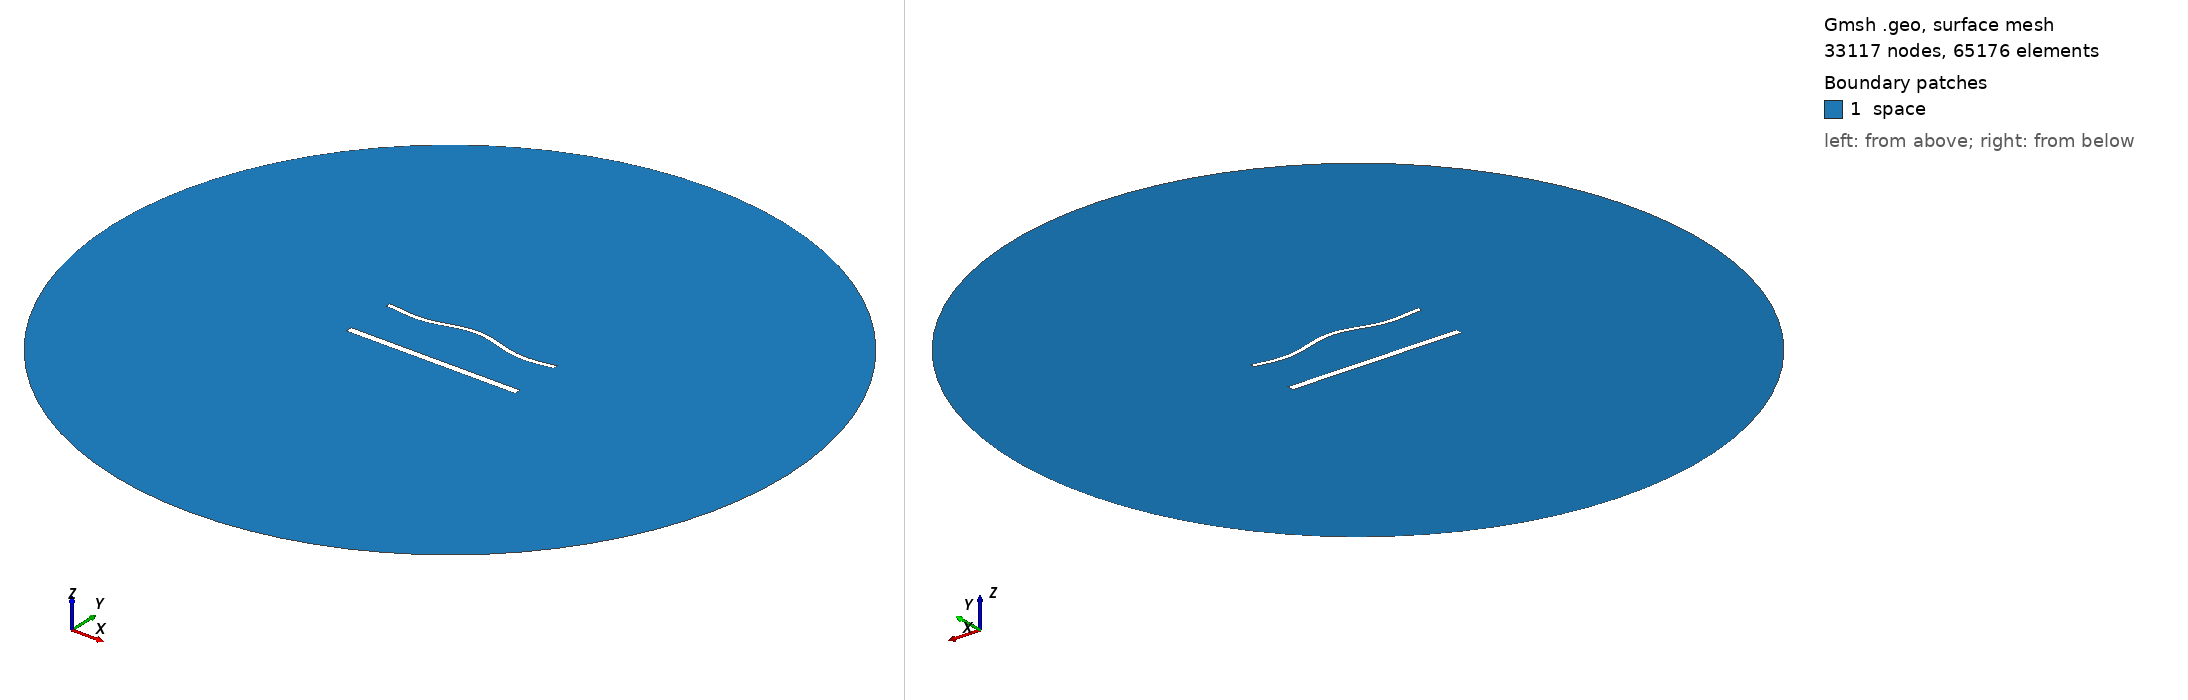

Gmsh geometry script, surface-meshed: 33117 nodes, 65176 surface elements. Boundary patches (legend numbers): 1 space. Left view from above one corner, right view from below the opposite corner. Legend entries are the model's physical surfaces. The drawing asked Gmsh for element sizes between 1% and 20% of the model's largest extent; the script's own settings can give other sizes.

=== 1993.geo (drawn) ===
//---------------------------------------
// Geometry kernel
//---------------------------------------

SetFactory("OpenCASCADE");



//---------------------------------------
// Parameters of the geometry
//---------------------------------------

// Overetch of the upper plate
overetch = 0.5;

// Distance between the plates
distance = 30.0;

// Discretization over the x axis (for the deformation)
nx = 50; 

// Length of the plate
L = 100 - overetch; 

// Number of modes
n = 4; 

// 1st mode coefficient
coeff(1) = 0.0;
beta(1) = 0.596864 * 3.1415926535 / L;

// 2nd mode coefficient
coeff(2) = 1.5;
beta(2) = 1.49418 * 3.1415926535 / L;

// 3rd mode coefficient
coeff(3) = 0.0;
beta(3) = 2.50025 * 3.1415926535 / L;

// 4th mode coefficient
coeff(4) = -1.5;
beta(4) = 3.49999 * 3.1415926535 / L;



//---------------------------------------
// Upper plate (deformed rectangle)
//---------------------------------------

// Coordiantes of the upper plate
xmin = -50;
xmax = 50 - overetch;

// Height of the upper plate
yheight = 4 - 2 * overetch;

// Indexes of the points
UpperID[] = {};
LowerID[] = {};
LeftID[] = {};
RightID[] = {};

// Point index
p = 1;

// Horizontal edges
For i In {1:nx}
    x = xmin + (i-1)*(xmax - xmin)/(nx-1);

    y_bottom = distance / 2 + overetch;
    For j In {1:n}
        C = (Cosh(beta(j)*L) + Cos(beta(j)*L)) / (Sinh(beta(j)*L) + Sin(beta(j)*L));
        y_bottom  = y_bottom + coeff(j) * (Cosh(beta(j)*(x+50)) - Cos(beta(j)*(x+50)) - C * (Sinh(beta(j)*(x+50)) - Sin(beta(j)*(x+50))));
    EndFor

    y_top = y_bottom + yheight;

    Point(p) = {x, y_top, 0, 1.0};
    UpperID[i] = p;
    p = p + 1;

    Point(p) = {x, y_bottom, 0, 1.0};
    LowerID[i] = p;
    p = p + 1;
EndFor

// Create point lists
UpperPts[] = {}; LowerPts[] = {};
For i In {1:nx}
  UpperPts[] += {UpperID[i]};
  LowerPts[] += {LowerID[i]};
EndFor

// Build splines
Spline(1) = {UpperPts[]};
Spline(2) = {LowerPts[]};
Line(3) = {LowerPts[nx-1], UpperPts[nx-1]};
Line(4) = {LowerPts[0], UpperPts[0]};

// Build the plane surface
Curve Loop(1) = {2, 3, -1, -4};
Plane Surface(1) = {1};



//---------------------------------------
// Lower plate (rectangle)
//---------------------------------------

// Vertices
Point(1001) = {-50, -distance/2, 0, 1.0};
Point(1002) = { 50, -distance/2, 0, 1.0};
Point(1003) = { 50,  -distance/2 + 4, 0, 1.0};
Point(1004) = {-50,  -distance/2 + 4, 0, 1.0};

// Edges
Line(5) = {1001, 1002};
Line(6) = {1002, 1003};
Line(7) = {1003, 1004};
Line(8) = {1004, 1001};

// Plane surface
Line Loop(2) = {5, 6, 7, 8};
Plane Surface(2) = {2}; 



//---------------------------------------
// Outer (fictious) boundary
//---------------------------------------

// Points
Point(1005) = {0, 0, 0};       // Center
Point(1006) = {200, 0, 0};     // Start point
Point(1007) = {0, 200, 0};     // 90 degrees
Point(1008) = {-200, 0, 0};    // 180 degrees
Point(1009) = {0, -200, 0};    // 270 degrees

// Circle arcs (each needs start, center, end)
Circle(9) = {1006, 1005, 1007};
Circle(10) = {1007, 1005, 1008};
Circle(11) = {1008, 1005, 1009};
Circle(12) = {1009, 1005, 1006};

// Plane surface for the entire domain
Curve Loop(3) = {9, 10, 11, 12};
Surface(3) = {3};

// Subtract the plates from the whole domain to obtain the actual domain where we want to solve the equations
BooleanDifference{ Surface{3}; Delete; }{ Surface{1}; Surface{2}; Delete; }




//---------------------------------------
// Transfinite Lines/Curves
//---------------------------------------

// Set the number of points on the boundaries
r = 6;
d = 0.15;

// Plates
Transfinite Curve {1} = 50*r/4 Using Progression 1;
Transfinite Line {2} = 50*r Using Progression 1;
Transfinite Curve {3, 4} = 2*r Using Progression 1+d;
Transfinite Line {5} = 50*r/4 Using Progression 1;
Transfinite Line {7} = 50*r Using Progression 1;
Transfinite Line {6} = 2*r Using Progression 1-d;
Transfinite Line {8} = 2*r Using Progression 1+d;

// Outer boundary
Transfinite Line {9, 10, 11, 12} = 20 Using Progression 1;



//---------------------------------------
// Physical groups
//---------------------------------------                

// Physical curves (boundaries)
Physical Line("force_segment", 10) = {2};
Physical Line("upper_plate", 11) = {1, 3, 4};
Physical Line("lower_plate", 12) = {5, 6, 7, 8};
Physical Line("boundary", 20) = {9, 10, 11, 12};

// Physical Surfaces
Physical Surface("space", 30) = {3};



//---------------------------------------
// 6. Generate the Mesh
//---------------------------------------

// 2D mesh generation
Mesh 2;
